Run: headless pygame with SDL's dummy video driver; simulated clock (each Clock.tick advances the game by its frame time, no real sleeping); random seed 0; keys injected as events and as key.get_pressed() state; mouse plan: one left click at the window centre at the start of phase 2, then a move to the lower-right quarter at the start of phase 3.
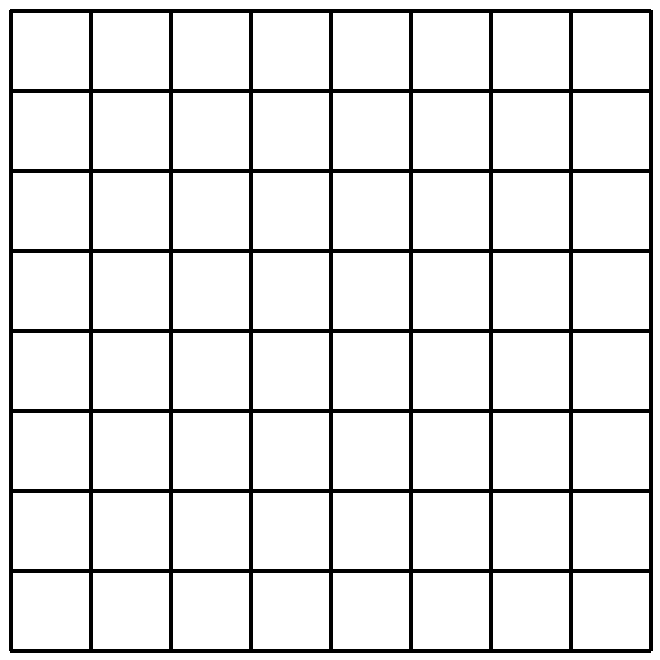
Frame 1 of 4 · flips 1–60 · no input
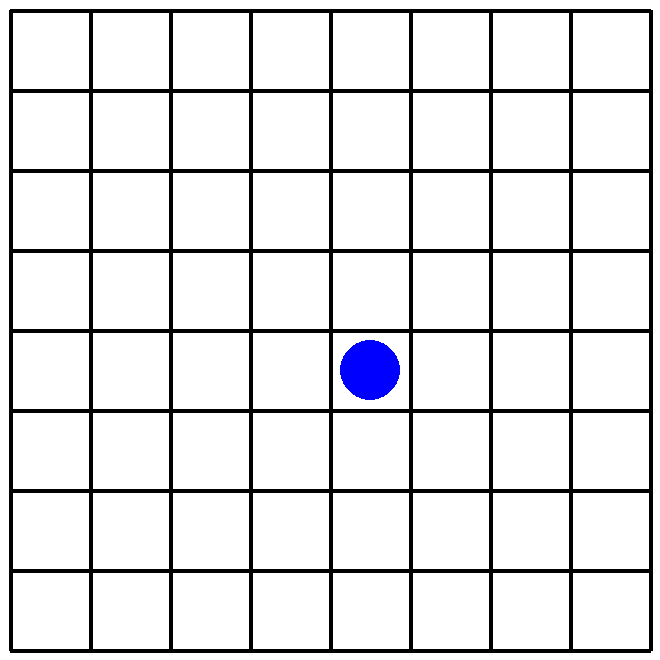
Frame 2 of 4 · flips 61–180 · clicked the window centre · tapped SPACE, RETURN · held RIGHT (→), D
Frame 3 of 4 · flips 181–300 · moved the mouse to the lower-right quarter · held DOWN (↓), S · screen unchanged from frame 2, image omitted
Frame 4 of 4 · flips 301–420 · held LEFT (←), A, UP (↑), W · screen unchanged from frame 3, image omitted

The pygame program that drew these frames:

import pygame
class Othello:
    """
    Simple interactive Othello game implemented with PyGame.
    Throughout the code, col = row = 0 means the lower-left corner.
    """
    def __init__(self, offset=10, tile_size=80, line_width=4, line_color=(0,0,0), background_color=(255,255,255), disc_radius=30, disc_color=(0,0,255),A=[]):
        """Initializes the game"""
        
        # Custom Attributes
        self.offset = offset
        self.tile_size = tile_size
        self.linewidth = line_width
        self.line_color = line_color
        self.background_color = background_color
        self.disc_radius = disc_radius
        self.disc_color = disc_color
        self.A = A

        #  A to be a list of eight lists of length eight, and set all its 64 values to zero. The value 0 represents an empty board square with no disc in it. Later, the value 1 will represent a board square with a disc in it. 
        for i in range(0,8):
            self.A.append([0,0,0,0,0,0,0,0])

        # Import and initialize the PyGame library:
        pygame.init()
        # Set up the PyGame window:
        width = round(2*self.offset + 8*self.tile_size)
        height = round(2*self.offset + 8*self.tile_size)
        self.screen = pygame.display.set_mode((width, height), pygame.RESIZABLE)
        # Set window title:
        pygame.display.set_caption('Othello')
        # Manage how frequently the screen will update:
        self.clock = pygame.time.Clock()
        # Draw the board:
        self.draw_board()
    #def draw_circle(self,x,y):
    #    pygame.draw.circle(self.screen, self.disc_color, (x, y), self.disc_radius)
    def get_value(self, col, row):
        """Gets the values of list A"""
        p = self.A[7-row][col]
        print('get_value: ',p)
        return p
    def set_value(self, col, row, p):
        """Sets the value in list A"""
        self.A[7-row][col] = p
        print("Value at", col, row, "changed to", p)
    def draw_disc(self, col, row, color):
        """will draw a circle of radius self.disc_radius and given color at the center of the square (col, row) on the board"""
        xc = round(self.offset + (col+0.5)*self.tile_size)
        yc = round(self.offset + (7-row+0.5)*self.tile_size)
        #self.draw.circle(xc, yc)
        pygame.draw.circle(self.screen, self.disc_color, (xc, yc), self.disc_radius)
    def get_board_pos(self, mouse_x, mouse_y):
        """for mouse position (mouse_x, mouse_y) returns the (col, row) position on the game square."""
        col = int((mouse_x - self.offset) / self.tile_size)
        row = 7 - int((mouse_y - self.offset) / self.tile_size)
        if col < 0:
            print('column corrected to 0')
            col = 0
        if row < 0:
            print('row corrected to 0')
            row = 0
        if col > 7:
            print('column corrected to 7')
            col = 7
        if row > 7:
            print('row corrected to 7')
            row = 7
        return col, row

    def resize(self, new_width, new_height):
        #calculate new_size as the minimum of new_width and new_height
        if new_width < new_height:  
            new_size = new_width
        else:
            new_size = new_height
        if new_size < 200:
            new_size = 200
        
        #Calculate the old_size of the window
        old_size = 2*self.offset + 8*self.tile_size
        #Calculate the ratio of the new_size and old_size
        new_ratio = new_size / old_size
        print(new_size, new_ratio) 
        #Use the ratio to update the values of self.offset and self.tile_size
        self.offset *= new_ratio
        self.disc_radius *= new_ratio
        #Calculate new width and height of the window 
        self.tile_size *= new_ratio
        width = 2*self.offset + 8*self.tile_size
        height = 2*self.offset + 8*self.tile_size
        #Update the PyGame window
        self.screen = pygame.display.set_mode((width, height), pygame.RESIZABLE)
        #Use the method draw_board() to redraw the board.
        self.draw_board()
    def draw_board(self):
        """Displays the grid"""
        # Coordinates (0,0) is the upper left of the of the PyGame window
        # Fill the PyGame window with white color:
        self.screen.fill(self.background_color)
        # Draw the outer square of the board:
        
        index=0  #to iterate over tile_size
        for x in range(9):
            pygame.draw.line(self.screen, self.line_color, (round(self.offset+index), round(self.offset)), (round(self.offset + index), round(2*self.offset + 8*self.tile_size - self.offset)), self.linewidth)
            for y in range(9):
                pygame.draw.line(self.screen, self.line_color, (round(self.offset), round(self.offset+index)), (round(2*self.offset + 8*self.tile_size - self.offset), round(self.offset + index)), self.linewidth)
                #print(index, self.offset+index,round(2*self.offset + 8*self.tile_size))
            index+= self.tile_size
        
        #Upon resize, this redraws all the discs in list "A" to resize and repopulate the board.
        for col in range(8):
            for row in range(8):
                p = self.get_value(col, row)
                if p == 1:
                    self.draw_disc(col, row,color=self.disc_color)
    def start(self):
        """PyGame event loop"""
        # Event loop:
        finished = False
        while not finished:
            # Process any new PyGame events:
            for event in pygame.event.get():
                # Mouse moved over the PyGame window:
                if event.type == pygame.MOUSEMOTION:
                    pass
                # Mouse button was released over the PyGame window:
                if event.type == pygame.MOUSEBUTTONUP:
                    #pass
                    mouse_x, mouse_y = event.pos
                    #returns the col, row of click location, rounds numbers tha are off screen to 0 or 7. 
                    col, row = self.get_board_pos(mouse_x, mouse_y)
                    if self.get_value(col, row) == 0:
                        self.draw_disc
                        self.set_value(col, row, 1)  #Updates list from 0 to "1" to use the position
                        self.draw_disc(col, row, self.disc_color)  #draws the new disc

                # PyGame window was resized:
                if event.type == pygame.VIDEORESIZE:
                    #pass
                    self.resize(event.w, event.h)
                # User closed the window:
                if event.type == pygame.QUIT:
                    finished = True
                # Some key was pressed:
                if event.type == pygame.KEYDOWN:
                    # If the pressed key was ESC, exit:
                    if event.key == pygame.K_ESCAPE:
                        finished = True
            # Limit refresh rate to 20 frames per second:
            self.clock.tick(20)
            # Refresh the screen:
            pygame.display.update()
        # Terminate PyGame:
        pygame.quit()

# Main program:
R = Othello()
R.start()
